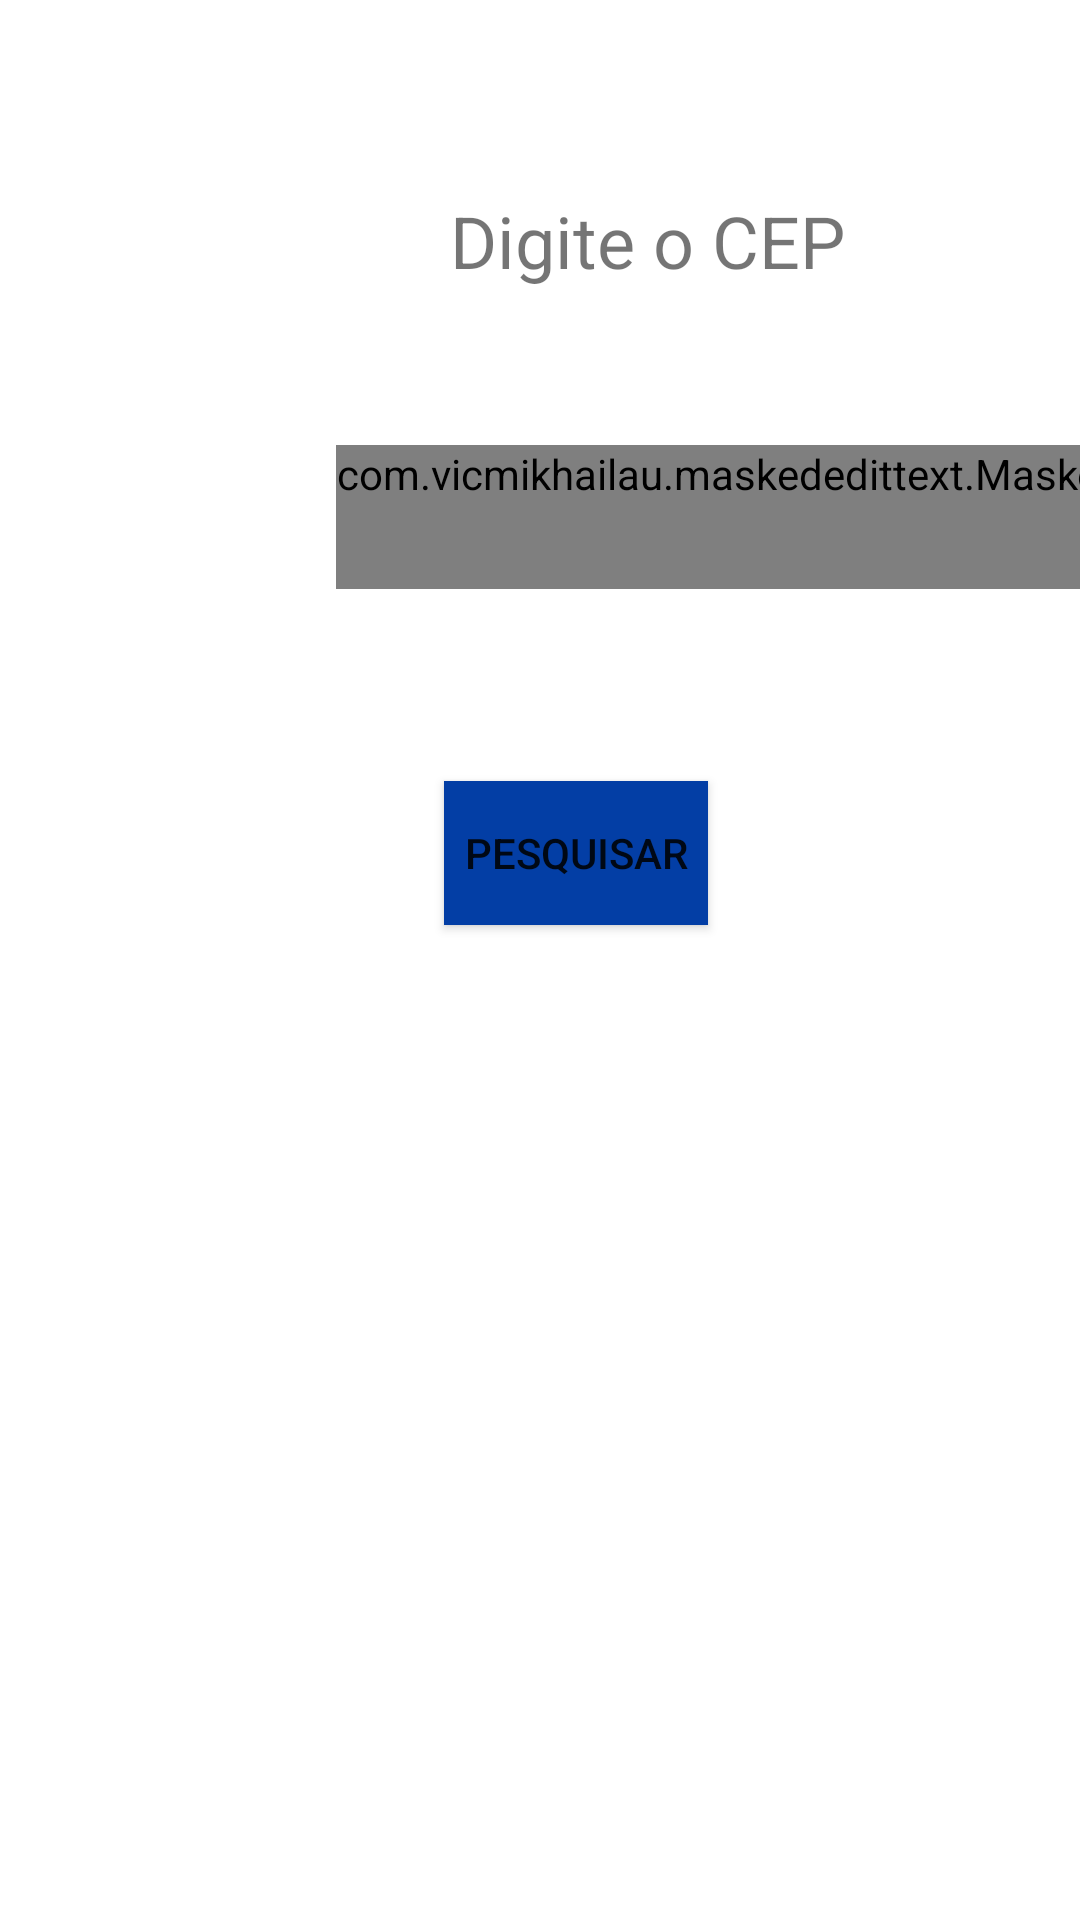

Here is an Android app screen rendered from its layout file. Give the layout XML and the strings, colors and styles it references.
<!-- AndroidManifest.xml: application theme Theme.BuscarEndereço -->
<!-- res/layout/fragment_cpf_form.xml -->
<?xml version="1.0" encoding="utf-8"?>
<layout xmlns:android="http://schemas.android.com/apk/res/android"
    xmlns:tools="http://schemas.android.com/tools"
    xmlns:app="http://schemas.android.com/apk/res-auto">


    <androidx.constraintlayout.widget.ConstraintLayout
        android:id="@+id/formLayout"
        android:layout_width="match_parent"
        android:layout_height="match_parent"
        tools:context="com.example.buscarendereo.MainActivity">

        <TextView
            android:id="@+id/cpfLabel"
            android:layout_width="wrap_content"
            android:layout_height="wrap_content"
            android:layout_marginStart="150dp"
            android:layout_marginTop="64dp"
            android:text="@string/cpf_label"
            android:textSize="24sp"
            app:layout_constraintStart_toStartOf="parent"
            app:layout_constraintTop_toTopOf="parent" />

        <com.vicmikhailau.maskededittext.MaskedEditText
            android:id="@+id/cpfCampo"
            android:layout_width="wrap_content"
            android:layout_height="wrap_content"
            android:layout_marginStart="112dp"
            android:layout_marginTop="52dp"
            android:ems="10"
            android:hint="@string/cpf_hint"
            android:inputType="number"
            android:minHeight="48dp"
            app:mask="#####-###"
            app:layout_constraintStart_toStartOf="parent"
            app:layout_constraintTop_toBottomOf="@+id/cpfLabel"
            />

        <Button
            android:id="@+id/pesquisarbutton"
            android:layout_width="wrap_content"
            android:layout_height="wrap_content"
            android:layout_marginStart="148dp"
            android:layout_marginTop="64dp"
            android:background="#033EA5"
            android:hapticFeedbackEnabled="false"
            android:text="@string/pesquisar"
            app:layout_constraintStart_toStartOf="parent"
            app:layout_constraintTop_toBottomOf="@+id/cpfCampo" />

        <TextView
            android:id="@+id/erroLabel"
            android:layout_width="wrap_content"
            android:layout_height="wrap_content"
            android:layout_marginStart="24dp"
            android:layout_marginTop="16dp"
            android:text="@string/erro_label"
            android:textColor="#E30F0F"
            android:textSize="20sp"
            android:visibility="gone"
            app:layout_constraintEnd_toEndOf="parent"
            app:layout_constraintHorizontal_bias="0.437"
            app:layout_constraintStart_toStartOf="parent"
            app:layout_constraintTop_toBottomOf="@+id/cpfLabel" />
    </androidx.constraintlayout.widget.ConstraintLayout>
</layout>
<!-- resources referenced by this layout -->
<resources>
  <string name="cpf_hint">CPF</string>
  <string name="cpf_label">Digite o CEP</string>
  <string name="erro_label">CEP não encontrado!</string>
  <string name="pesquisar">Pesquisar</string>
  <style name="Theme.BuscarEndereço" parent="Theme.MaterialComponents.DayNight.DarkActionBar">
          
          <item name="colorPrimary">@color/purple_500</item>
          <item name="colorPrimaryVariant">@color/purple_700</item>
          <item name="colorOnPrimary">@color/white</item>
          
          <item name="colorSecondary">@color/teal_200</item>
          <item name="colorSecondaryVariant">@color/teal_700</item>
          <item name="colorOnSecondary">@color/black</item>
          
          <item name="android:statusBarColor" tools:targetApi="l">?attr/colorPrimaryVariant</item>
          
      </style>
  <!-- not gathered from this repository: default colours our renderer supplied (Android Studio template values) -->
  <color name="purple_500">#FF6200EE</color>
  <color name="purple_700">#FF3700B3</color>
  <color name="teal_200">#FF03DAC5</color>
  <color name="teal_700">#FF018786</color>
  <color name="black">#FF000000</color>
  <color name="white">#FFFFFFFF</color>
</resources>
